Photos from the image-classification dataset "dataset_v4" in the GitHub repository yeonebin/v2. Its 11 classes are: concealed multiple targets, hammer, knife, multiple targets, pistol, plier, rifle, satellite model, snips, stiletto, wrench.

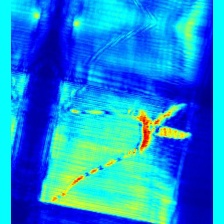
Label: snips

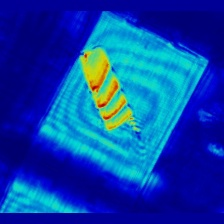
Label: knife

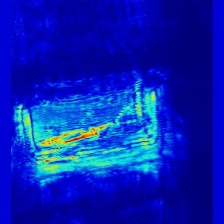
Label: stiletto

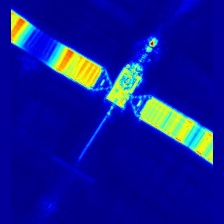
Label: satellite model

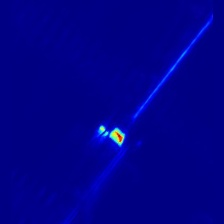
Label: hammer

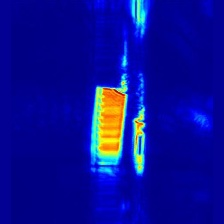
Label: multiple targets
